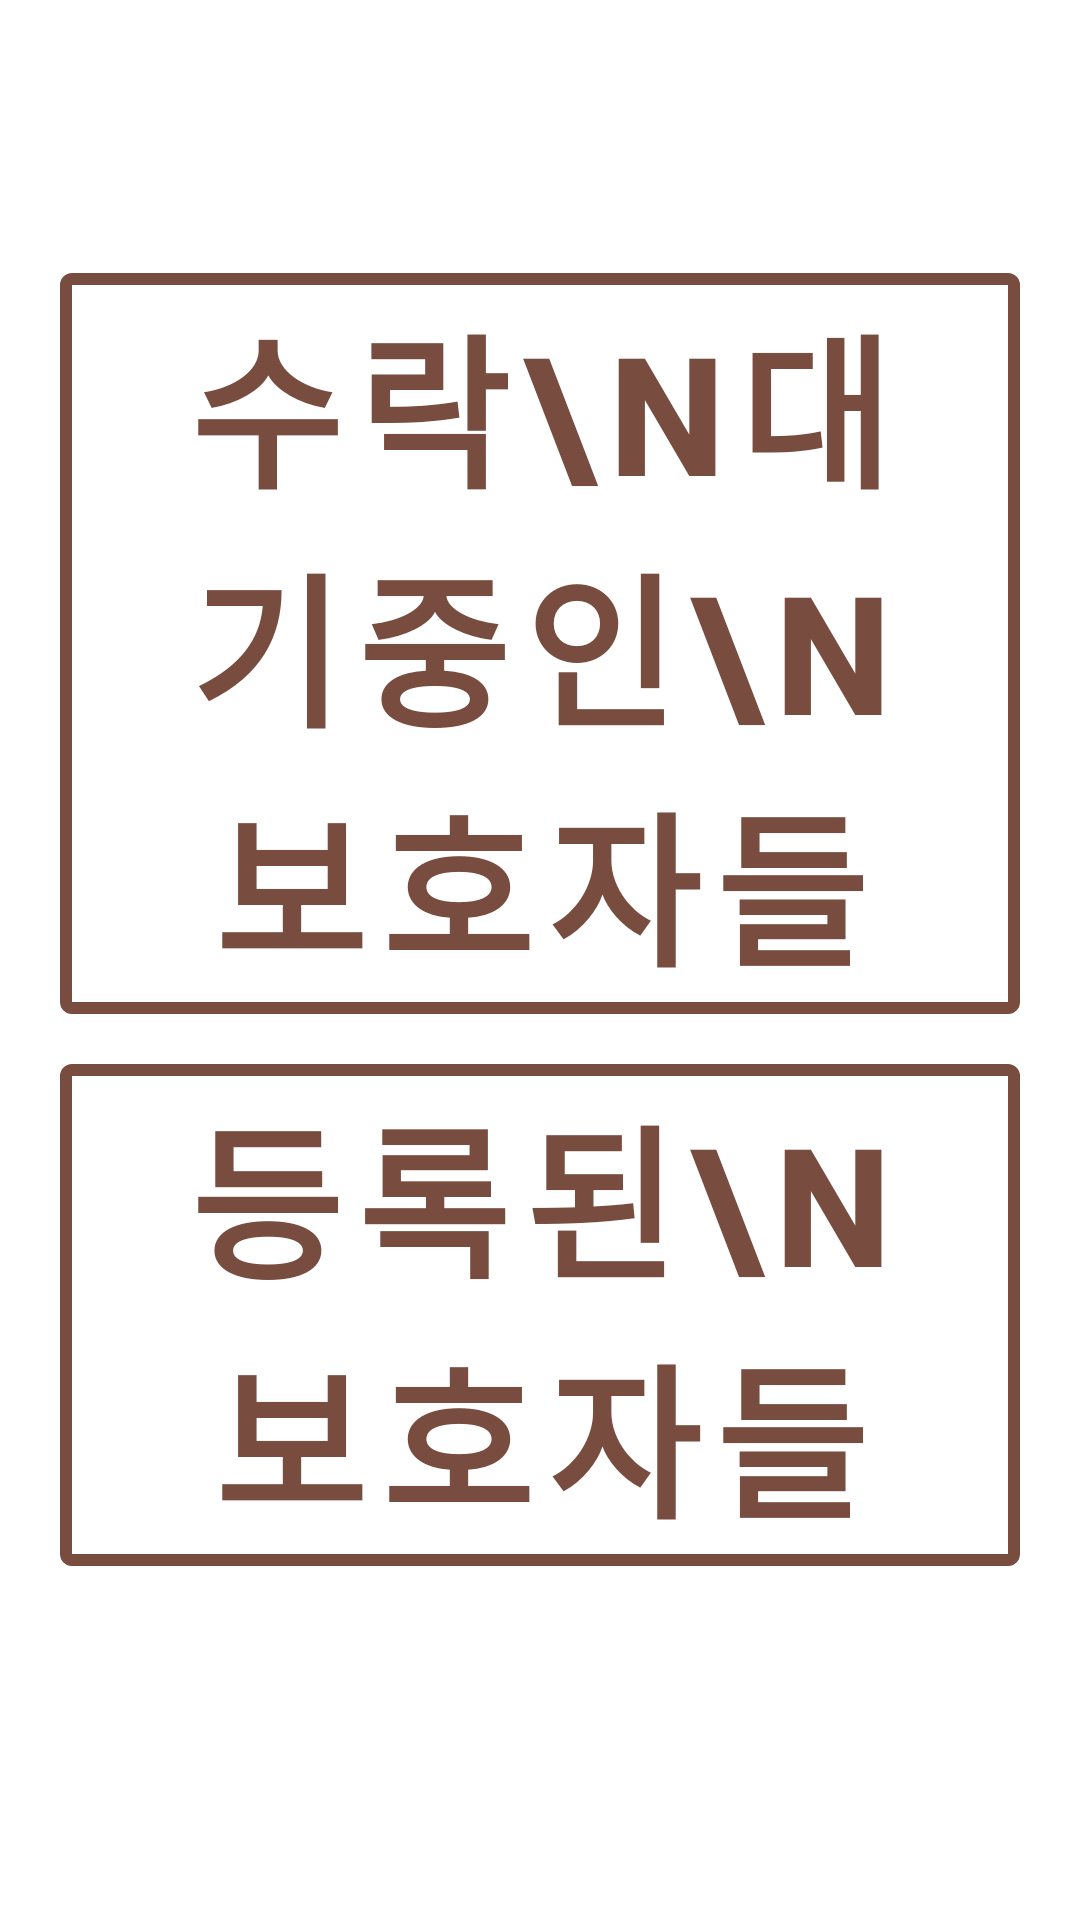

This screen was rendered from an Android layout file. Write that file and the resources it references.
<!-- AndroidManifest.xml: application theme AppTheme -->
<!-- res/layout/receiver_setting.xml -->
<?xml version="1.0" encoding="utf-8"?>
<androidx.constraintlayout.widget.ConstraintLayout xmlns:android="http://schemas.android.com/apk/res/android"
    xmlns:app="http://schemas.android.com/apk/res-auto"
    xmlns:tools="http://schemas.android.com/tools"
    android:layout_width="match_parent"
    android:layout_height="match_parent"
    android:background="@android:color/transparent"
    tools:context=".ReceiverSetting">


    <com.google.android.material.button.MaterialButton
        android:id="@+id/setReceiverButton2"
        style="?attr/materialButtonOutlinedStyle"
        android:layout_width="wrap_content"
        android:layout_height="wrap_content"
        android:onClick="gotoQueue"
        android:text="수락\n대기중인\n보호자들"
        android:textSize="55dp"
        android:textStyle="bold"
        app:layout_constraintBottom_toBottomOf="parent"
        app:layout_constraintEnd_toEndOf="parent"
        app:layout_constraintStart_toStartOf="parent"
        app:layout_constraintTop_toTopOf="parent"
        app:layout_constraintVertical_bias="0.223"
        app:strokeColor="@color/colorPrimary"
        app:strokeWidth="4dp" />

    <com.google.android.material.button.MaterialButton
        android:id="@+id/setReceiverButton3"
        style="?attr/materialButtonOutlinedStyle"
        android:layout_width="wrap_content"
        android:layout_height="wrap_content"
        android:onClick="gotoList"
        android:text="등록된\n보호자들"
        android:textSize="55dp"
        android:textStyle="bold"
        app:layout_constraintBottom_toBottomOf="parent"
        app:layout_constraintEnd_toEndOf="parent"
        app:layout_constraintStart_toStartOf="parent"
        app:layout_constraintTop_toTopOf="parent"
        app:layout_constraintVertical_bias="0.757"
        app:strokeColor="@color/colorPrimary"
        app:strokeWidth="4dp" />
</androidx.constraintlayout.widget.ConstraintLayout>
<!-- resources referenced by this layout -->
<resources>
  <color name="colorPrimary">#784C3E</color>
  <style name="AppTheme" parent="Theme.MaterialComponents.Light.NoActionBar">
          <item name="android:windowDisablePreview">true</item>
          <item name="android:windowIsTranslucent">true</item>
          <item name="colorPrimary">@color/colorPrimary</item>
          <item name="colorPrimaryDark">@color/colorPrimaryDark</item>
          <item name="colorAccent">@color/colorAccent</item>
      </style>
  <color name="colorPrimaryDark">#402217</color>
  <color name="colorAccent">#22FFFFFF</color>
</resources>
